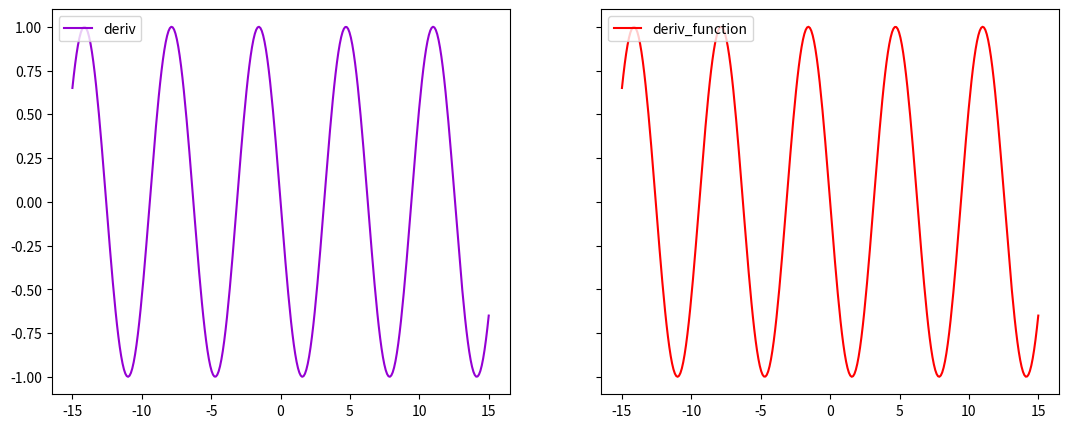

Here is the Python script that generated this plot:
import numpy as np
import matplotlib.pyplot as plt


def function(x):
    return np.cos(x)


def deriv(x, delta_x=0.0001):
    return (function(x + delta_x) - function(x)) / delta_x


def deriv_f(x):
    return -np.sin(x)


data = np.linspace(-15, 15, 300)

fig, ax = plt.subplots(1, 2, sharex=True, sharey=True, figsize=(13, 5))

ax[0].plot(data, deriv(data), label="deriv", color="darkviolet")
ax[0].legend(loc="upper left")

ax[1].plot(data, deriv_f(data), label="deriv_function", color="red")
ax[1].legend(loc="upper left")
plt.show()
